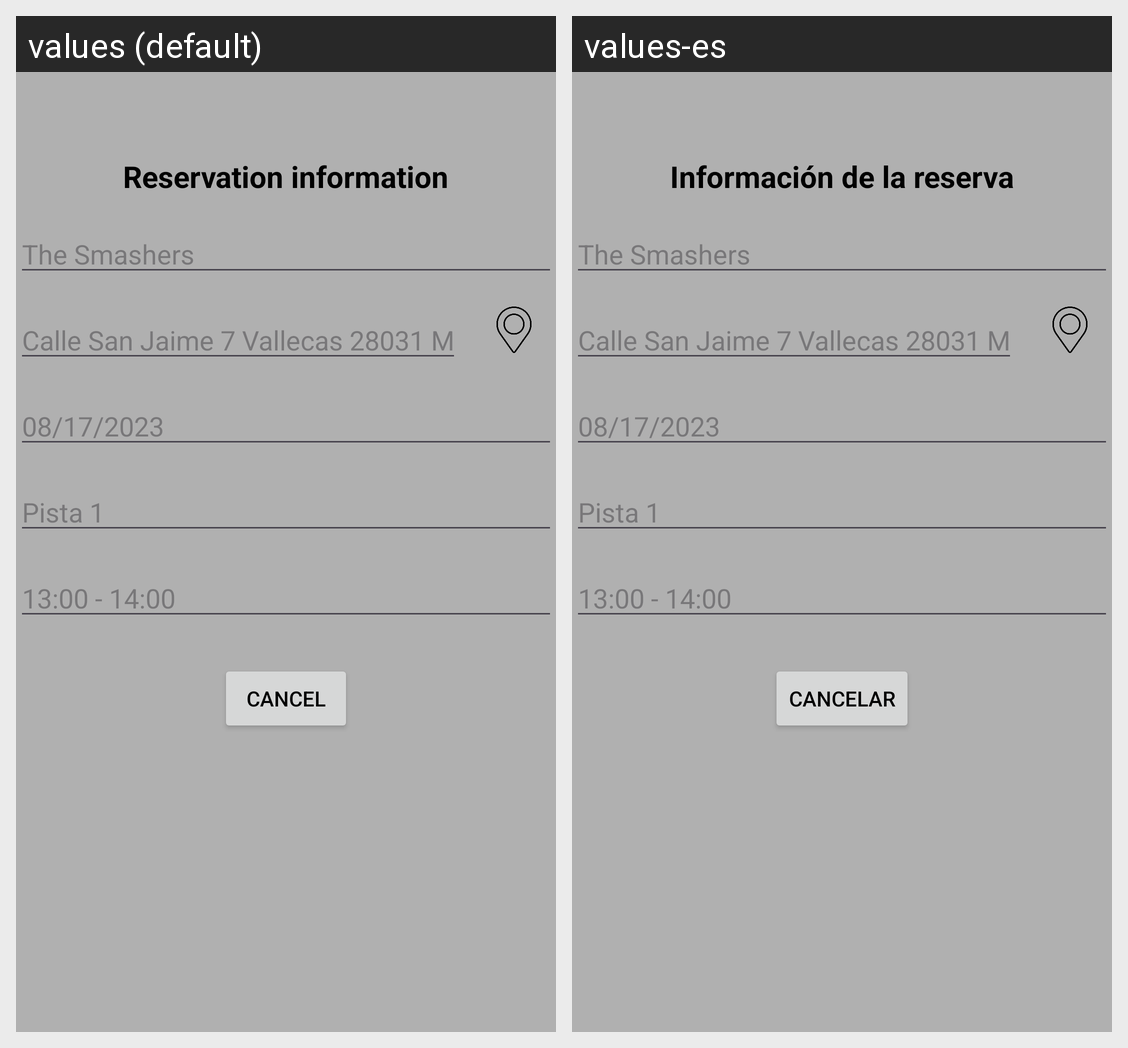

For this localized Android screen grid, give each drawn string resource with its value in every locale shown.
Android screen res/layout/activity_cancelar.xml rendered under 2 locales, left to right: values (default), values-es. Device: Nexus 5 (rendered at 1080×1920; each locale shown at half size, 540×960, under a caption strip naming it); theme Theme.Pistaypato.
Strings drawn on this screen, with the default value and each locale's value (text and hints the layout hard-codes, and strings that could not be matched under every locale, appear in the picture but are not listed):

informacion_reserva
  values: Reservation information
  values-es: Información de la reserva

cancelar_button
  values: Cancel
  values-es: Cancelar
